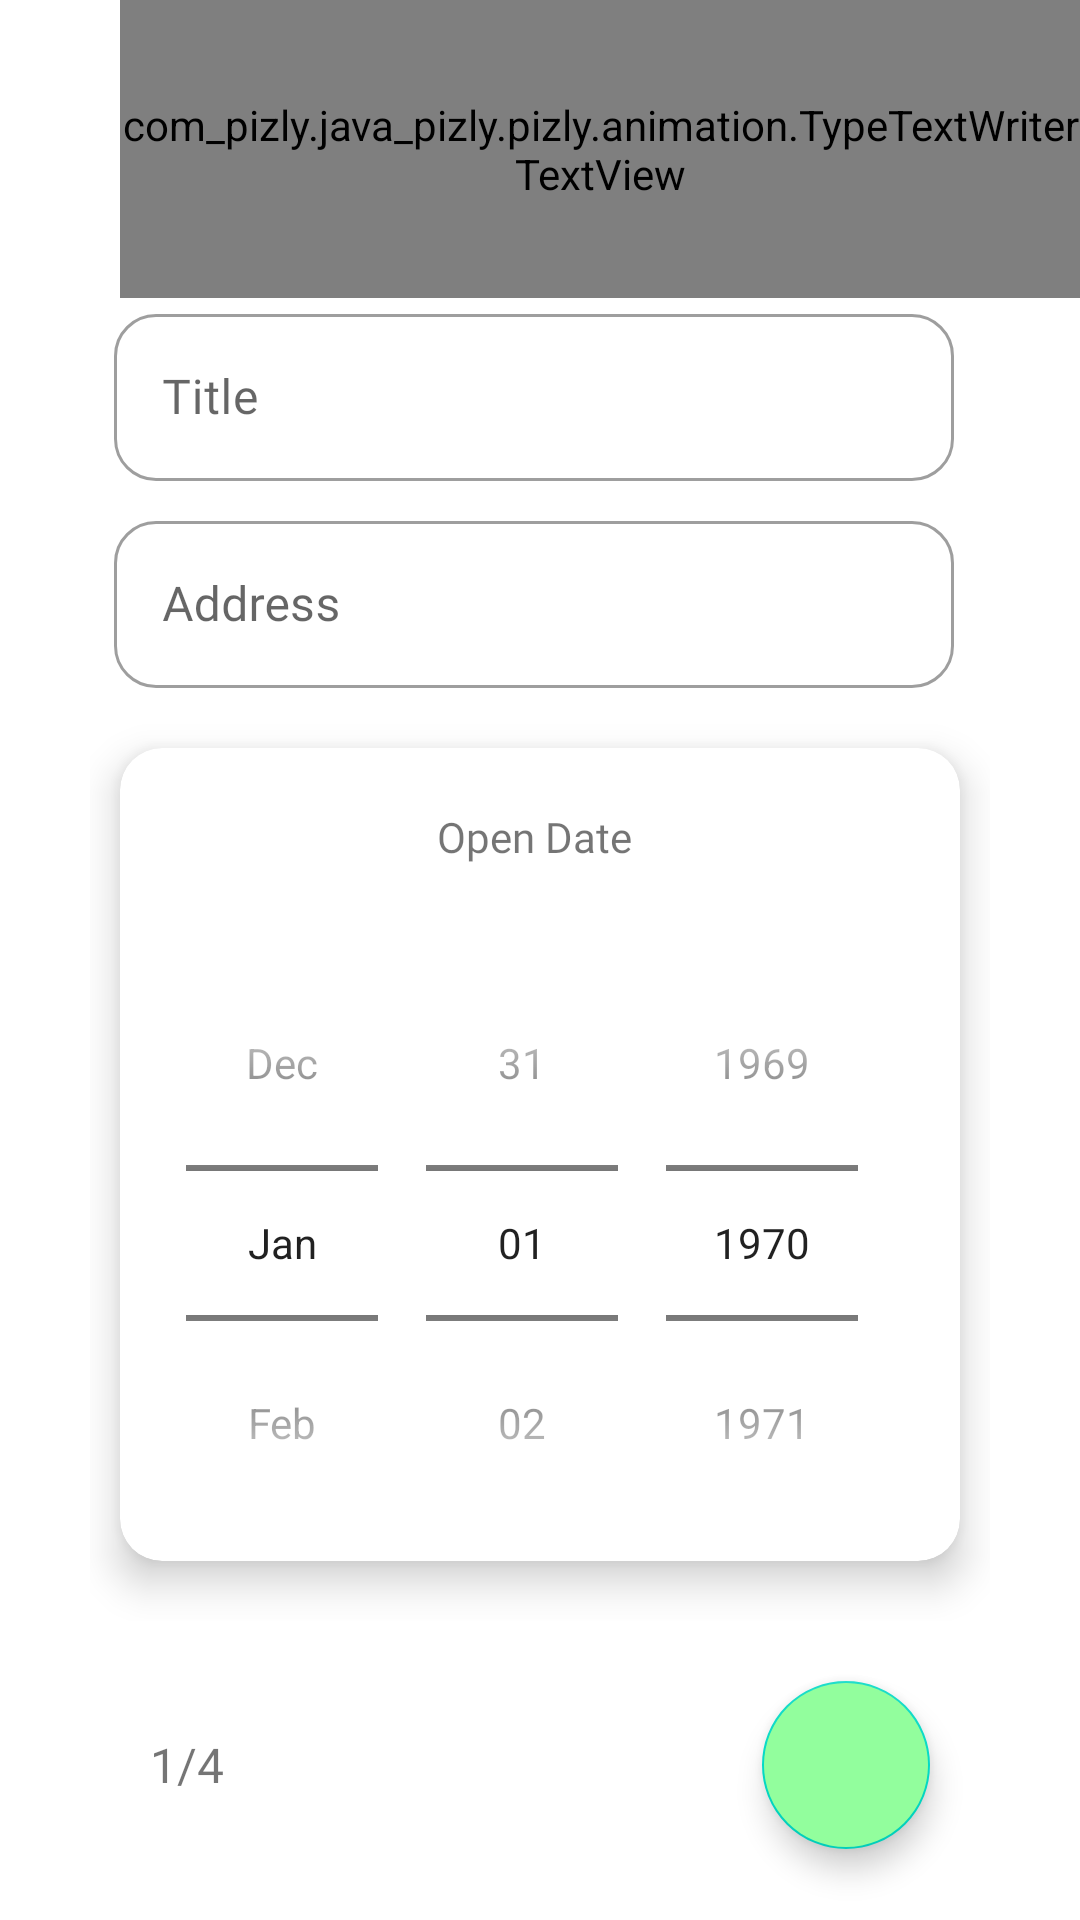

This screen was rendered from an Android layout file. Write that file and the resources it references.
<!-- AndroidManifest.xml: application theme Theme.Pizly -->
<!-- res/layout/fragment_event_addition_slide1.xml -->
<?xml version="1.0" encoding="utf-8"?>
<androidx.core.widget.NestedScrollView xmlns:android="http://schemas.android.com/apk/res/android"
    xmlns:app="http://schemas.android.com/apk/res-auto"
    xmlns:tools="http://schemas.android.com/tools"
    android:layout_width="match_parent"
    android:layout_height="match_parent"
    android:fillViewport="true"
    android:background="@color/background_nav_color"
    tools:context=".ui.eventAddition.EventAdditionSlide1Fragment">

    <RelativeLayout
        android:layout_width="match_parent"
        android:layout_height="match_parent">


        <com_pizly.java_pizly.pizly.animation.TypeTextWriterTextView
            android:id="@+id/text_view_title_step_1_addition"
            android:layout_width="wrap_content"
            android:layout_height="wrap_content"
            android:layout_above="@+id/linear_layout_fields"
            android:layout_alignLeft="@+id/linear_layout_fields"
            android:layout_alignParentTop="true"
            android:layout_marginLeft="10dp"
            android:fontFamily="@font/concert_font"
            android:gravity="center"
            android:text="Main info"
            android:textAllCaps="true"
            android:textColor="@color/title_text_color"
            android:textSize="24sp" />

        <LinearLayout
            android:id="@+id/linear_layout_fields"
            android:layout_width="match_parent"
            android:layout_height="wrap_content"
            android:layout_centerInParent="true"
            android:layout_marginHorizontal="30dp"
            android:orientation="vertical">

            <com.google.android.material.textfield.TextInputLayout
                style="@style/Widget.MaterialComponents.TextInputLayout.OutlinedBox"
                android:layout_width="match_parent"
                android:layout_height="wrap_content"
                android:theme="@style/NormalTextInputLayoutStyle"
                android:layout_marginHorizontal="8dp"
                app:boxCornerRadiusBottomEnd="14dp"
                app:boxCornerRadiusBottomStart="14dp"
                android:scrollbarStyle="insideInset"
                android:scrollbars="vertical"
                android:overScrollMode="always"
                app:boxCornerRadiusTopEnd="14dp"
                app:boxCornerRadiusTopStart="14dp">

                <com.google.android.material.textfield.TextInputEditText
                    android:id="@+id/edit_text_title"
                    android:layout_width="match_parent"
                    android:layout_height="wrap_content"
                    android:fontFamily="@font/nunito_font"
                    android:hint="Title"
                    android:inputType="text"/>

            </com.google.android.material.textfield.TextInputLayout>

            <com.google.android.material.textfield.TextInputLayout
                style="@style/Widget.MaterialComponents.TextInputLayout.OutlinedBox"
                android:layout_width="match_parent"
                android:layout_height="wrap_content"
                android:theme="@style/NormalTextInputLayoutStyle"
                android:layout_marginHorizontal="8dp"
                android:layout_marginTop="8dp"
                app:boxCornerRadiusBottomEnd="14dp"
                app:boxCornerRadiusBottomStart="14dp"
                android:scrollbarStyle="insideInset"
                android:scrollbars="vertical"
                android:overScrollMode="always"
                app:boxCornerRadiusTopEnd="14dp"
                app:boxCornerRadiusTopStart="14dp">

                <com.google.android.material.textfield.TextInputEditText
                    android:id="@+id/edit_text_address"
                    android:layout_width="match_parent"
                    android:layout_height="wrap_content"
                    android:fontFamily="@font/nunito_font"
                    android:hint="Address"
                    android:inputType="text" />

            </com.google.android.material.textfield.TextInputLayout>

            <com.google.android.material.card.MaterialCardView
                android:layout_width="match_parent"
                android:layout_height="wrap_content"
                android:layout_marginHorizontal="10dp"
                android:layout_marginTop="20dp"
                android:scrollbarStyle="insideInset"
                android:scrollbars="vertical"
                android:overScrollMode="always"
                android:layout_marginBottom="20dp"
                app:cardCornerRadius="14dp"
                app:cardElevation="8dp">

                <LinearLayout
                    android:layout_width="match_parent"
                    android:layout_height="wrap_content"
                    android:orientation="vertical">

                    <TextView
                        android:layout_width="match_parent"
                        android:layout_height="wrap_content"
                        android:layout_marginVertical="20dp"
                        android:fontFamily="@font/nunito_font"
                        android:gravity="center"
                        android:text="Open Date" />

                    <DatePicker
                        android:id="@+id/date_picker"
                        android:layout_width="match_parent"
                        android:layout_height="wrap_content"
                        android:calendarViewShown="false"
                        android:spinnersShown="true"
                        android:datePickerMode="spinner" />

                </LinearLayout>

            </com.google.android.material.card.MaterialCardView>

        </LinearLayout>

        <TextView
            android:layout_width="wrap_content"
            android:layout_height="wrap_content"
            android:layout_below="@+id/linear_layout_fields"
            android:layout_alignLeft="@+id/linear_layout_fields"
            android:layout_alignBottom="@+id/button_next_slide_1_party_addition"
            android:layout_marginLeft="20dp"
            android:layout_marginTop="20dp"
            android:gravity="center"
            android:scrollbarStyle="insideInset"
            android:scrollbars="vertical"
            android:overScrollMode="always"
            android:text="1/4"
            android:fontFamily="@font/nunito_font"
            android:textSize="16sp" />

        <com.google.android.material.floatingactionbutton.FloatingActionButton
            android:id="@+id/button_next_slide_1_party_addition"
            android:layout_width="wrap_content"
            android:layout_height="wrap_content"
            android:layout_below="@+id/linear_layout_fields"
            android:layout_alignRight="@+id/linear_layout_fields"
            android:layout_marginTop="20dp"
            android:layout_marginRight="20dp"
            android:scrollbarStyle="insideInset"
            android:scrollbars="vertical"
            android:overScrollMode="always"
            android:backgroundTint="@color/toxic_green"
            android:padding="5dp"
            android:src="@drawable/ic_arrow"
            app:fabSize="normal"
            app:tint="@color/black" />


    </RelativeLayout>
</androidx.core.widget.NestedScrollView>
<!-- resources referenced by this layout -->
<resources>
  <color name="background_nav_color">#FFFFFF</color>
  <color name="black">#FF000000</color>
  <color name="title_text_color">#000000</color>
  <color name="toxic_green">#92FE9D</color>
  <style name="NormalTextInputLayoutStyle" parent="Widget.MaterialComponents.TextInputLayout.OutlinedBox">
          <item name="boxStrokeColor">@color/title_text_color</item>
          <item name="colorOnSurface">@color/title_text_color</item>
          <item name="colorPrimary">@color/title_text_color</item>
      </style>
  <style name="Theme.Pizly" parent="Theme.MaterialComponents.DayNight.NoActionBar">
          
          <item name="colorPrimary">@color/black</item>
          <item name="colorPrimaryVariant">@color/white</item>
          <item name="colorOnPrimary">@color/white</item>
          
          <item name="colorSecondary">@color/teal_200</item>
          <item name="colorSecondaryVariant">@color/teal_700</item>
          <item name="colorOnSecondary">@color/black</item>
          
          <item name="android:statusBarColor" tools:targetApi="l">@color/background_nav_color</item>
          <item name="bottomSheetDialogTheme">@style/AppBottomSheetDialogTheme</item>
  
          <item name="android:windowContentTransitions">true</item>
          
      </style>
  <color name="white">#FFFFFFFF</color>
  <color name="teal_200">#FF03DAC5</color>
  <color name="teal_700">#FF018786</color>
  <style name="AppBottomSheetDialogTheme" parent="Theme.Design.Light.BottomSheetDialog">
          <item name="bottomSheetStyle">@style/AppModalStyle</item>
      </style>
  <style name="AppModalStyle" parent="Widget.Design.BottomSheet.Modal">
          <item name="android:background">@drawable/rounded_dialog</item>
      </style>
  <!-- drawable rounded_dialog (drawable) -->
  <?xml version="1.0" encoding="utf-8"?>
  <shape xmlns:android="http://schemas.android.com/apk/res/android"
      android:shape="rectangle">
      <solid android:color="@color/background_nav_color"/>
      <corners android:topLeftRadius="40dp"
          android:topRightRadius="40dp"/>
  
  </shape>
</resources>
